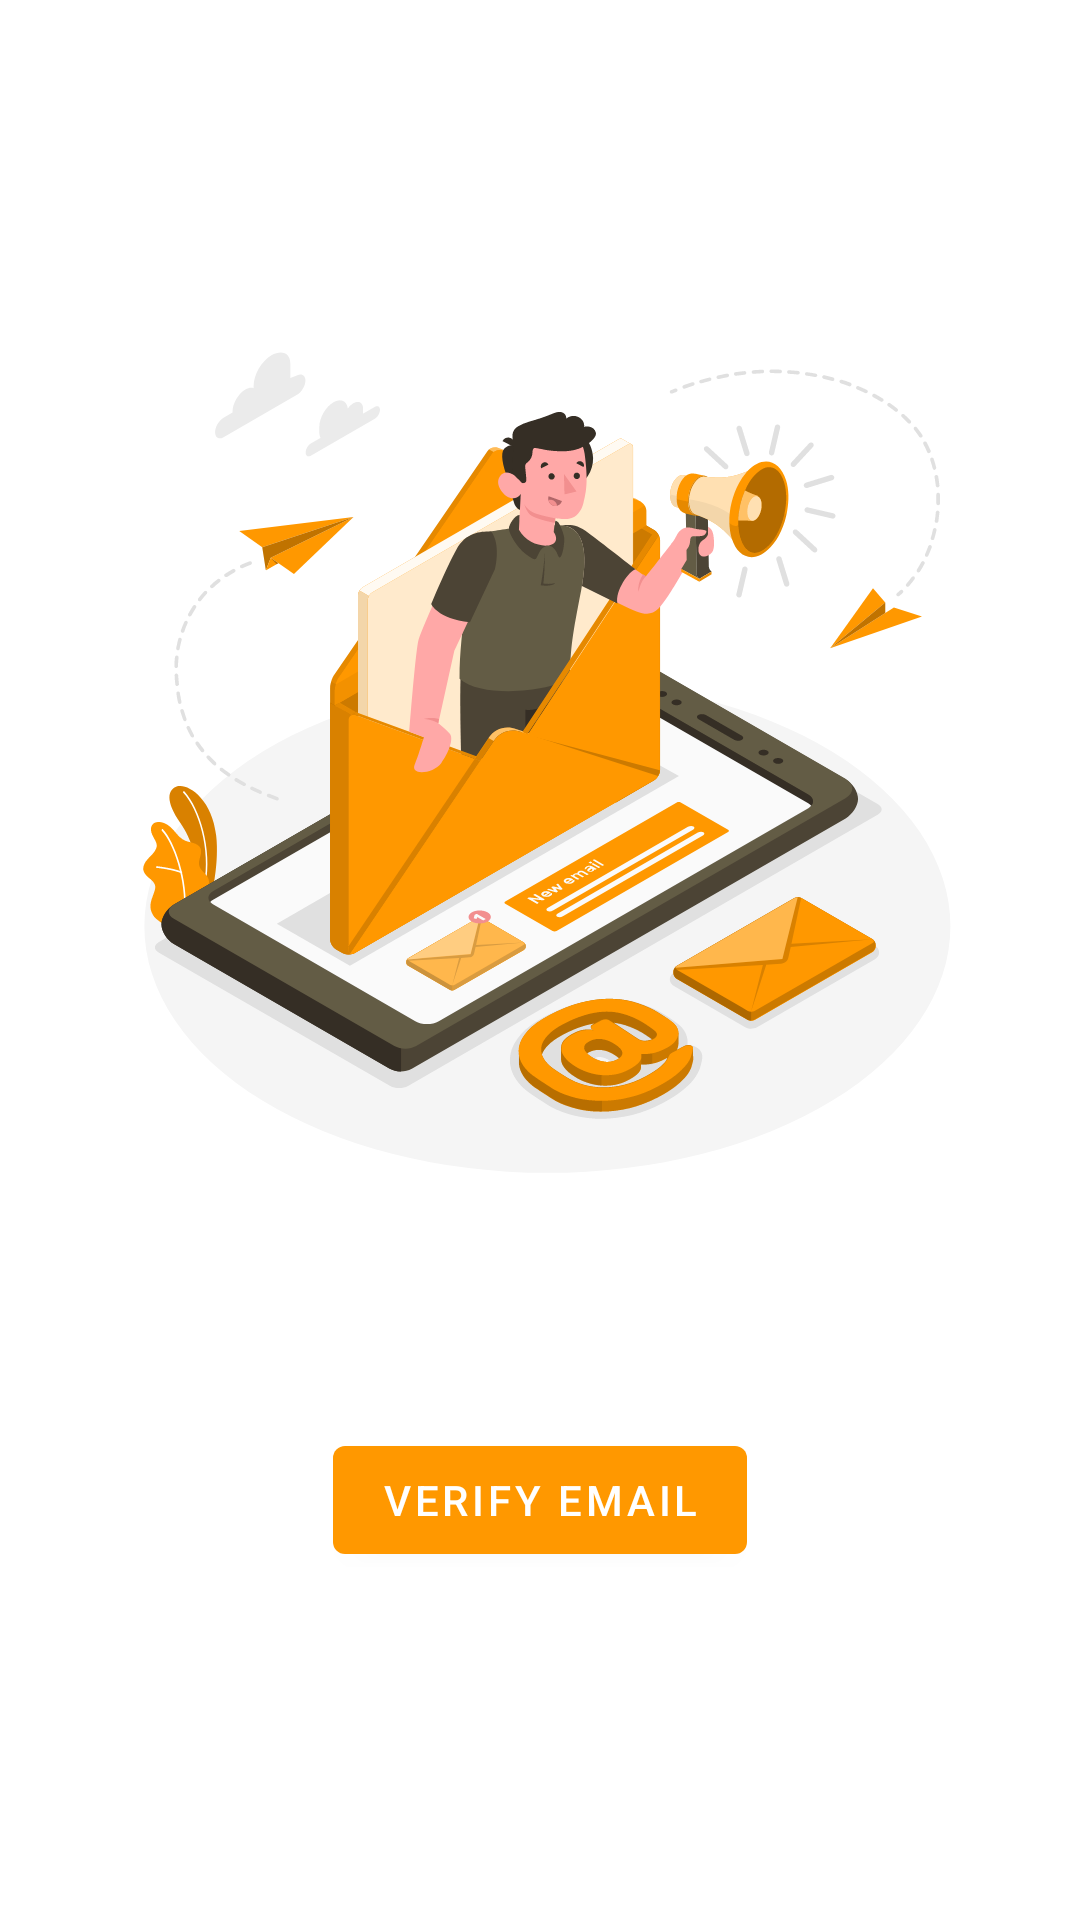

Here is an Android app screen rendered from its layout file. Give the layout XML and the strings, colors and styles it references.
<!-- AndroidManifest.xml: application theme Theme.MoneyDrop -->
<!-- res/layout/activity_email_verify.xml -->
<?xml version="1.0" encoding="utf-8"?>
<androidx.constraintlayout.widget.ConstraintLayout xmlns:android="http://schemas.android.com/apk/res/android"
    xmlns:app="http://schemas.android.com/apk/res-auto"
    xmlns:tools="http://schemas.android.com/tools"
    android:layout_width="match_parent"
    android:layout_height="match_parent"
    tools:context=".Email_verify">

    <Button
        android:id="@+id/verify_button"
        android:layout_width="wrap_content"
        android:layout_height="wrap_content"
        android:layout_margin="10dp"
        android:layout_weight="1"
        android:text="Verify Email"
        app:layout_constraintBottom_toBottomOf="@+id/imageView"
        app:layout_constraintEnd_toEndOf="@+id/imageView"
        app:layout_constraintStart_toStartOf="@+id/imageView"
        app:layout_constraintTop_toBottomOf="@+id/imageView" />

    <ImageView
        android:id="@+id/imageView"
        android:layout_width="0dp"
        android:layout_height="wrap_content"
        android:layout_marginLeft="30dp"
        android:layout_marginRight="30dp"
        app:layout_constraintEnd_toEndOf="parent"
        app:layout_constraintStart_toStartOf="parent"
        app:layout_constraintTop_toTopOf="parent"
        app:srcCompat="@drawable/ic_emailverify" />


</androidx.constraintlayout.widget.ConstraintLayout>
<!-- resources referenced by this layout -->
<resources>
  <!-- drawable ic_emailverify: vector/xml drawable (drawable, 65212 chars, omitted) -->
  <style name="Theme.MoneyDrop" parent="Theme.MaterialComponents.DayNight.DarkActionBar">
          
          <item name="colorPrimary">@color/purple_500</item>
          <item name="colorPrimaryVariant">@color/purple_700</item>
          <item name="colorOnPrimary">@color/white</item>
          
          <item name="colorSecondary">@color/teal_200</item>
          <item name="colorSecondaryVariant">@color/teal_700</item>
          <item name="colorOnSecondary">@color/black</item>
          
          <item name="android:statusBarColor" tools:targetApi="l">?attr/colorPrimaryVariant</item>
          
      </style>
  <color name="purple_500">#ff9800</color>
  <color name="purple_700">#c66900</color>
  <color name="white">#FFFFFFFF</color>
  <color name="teal_200">#ffc947</color>
  <color name="teal_700">#ff9800</color>
  <color name="black">#FF000000</color>
</resources>
